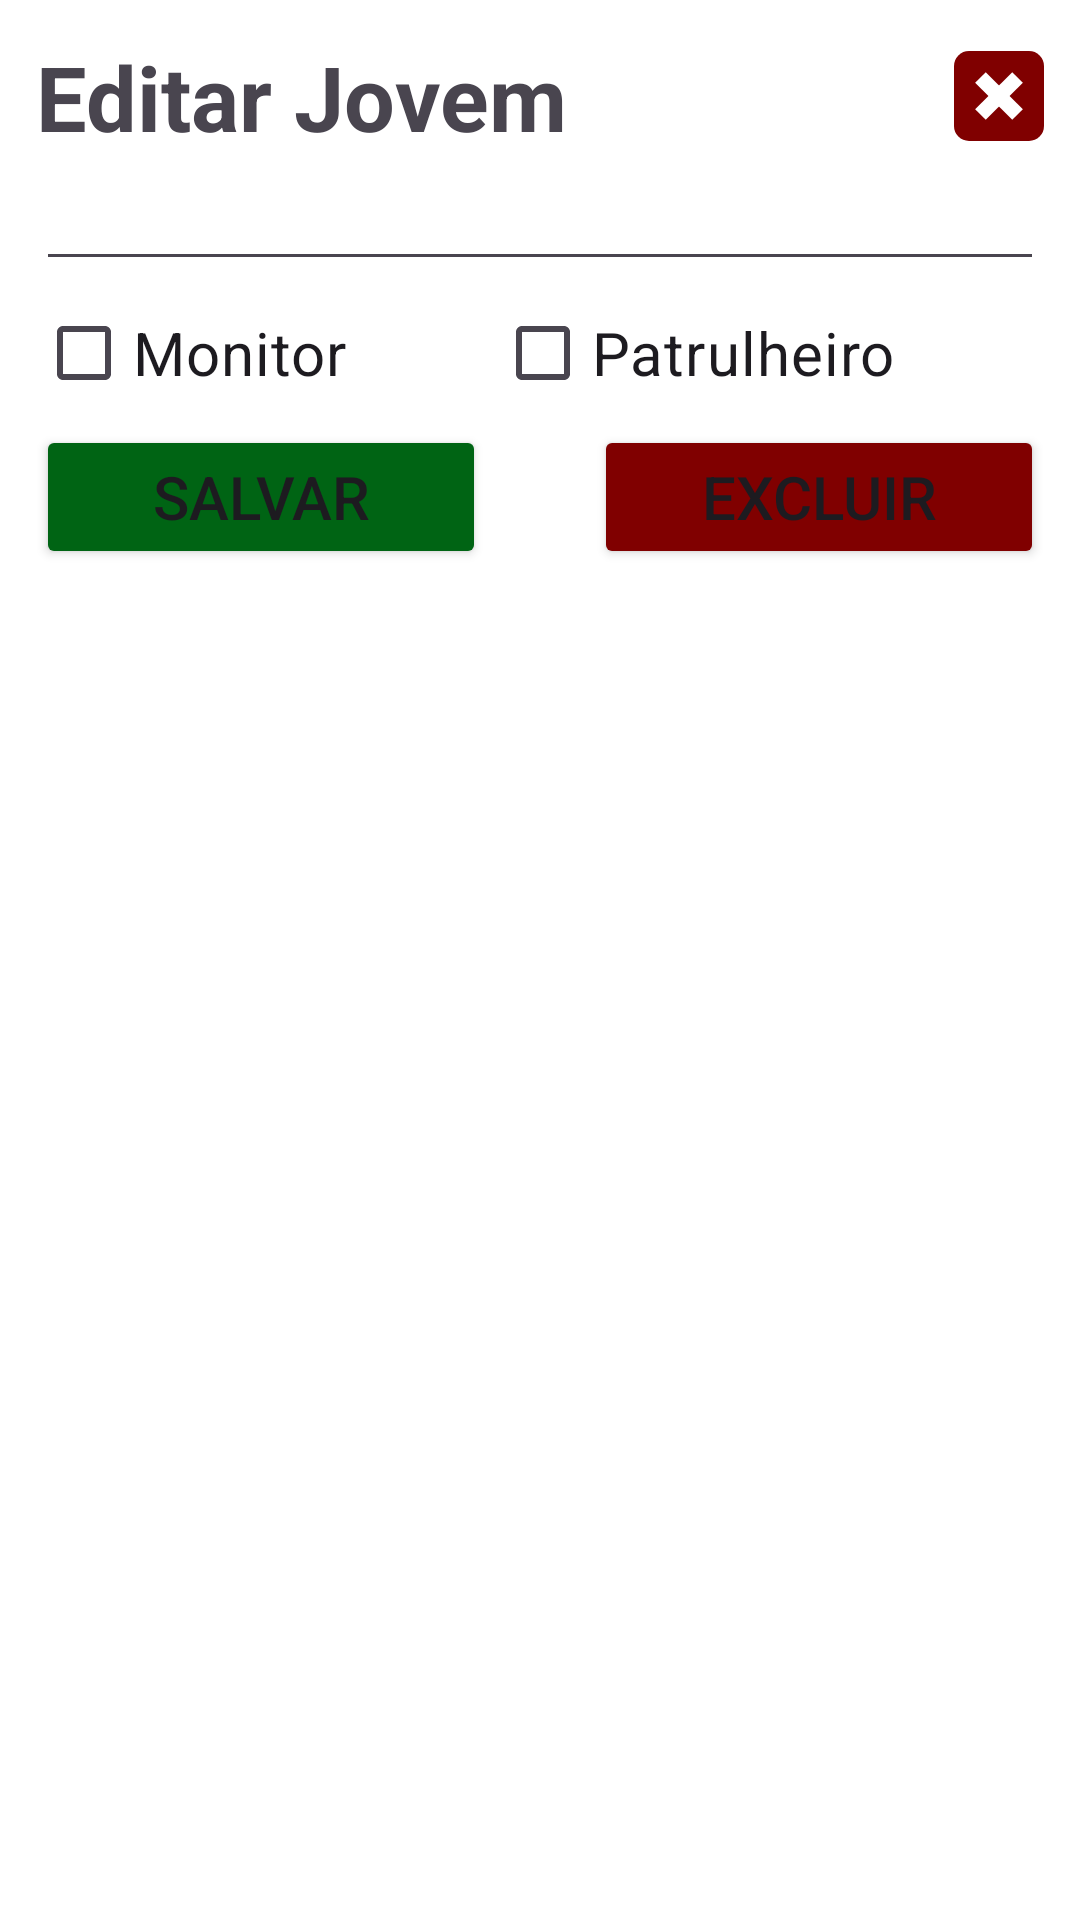

Produce the Android XML layout that renders to this screen, including the resource entries it uses.
<!-- AndroidManifest.xml: application theme Theme.OrdemGrená -->
<!-- res/layout/diaolg_edit_jovem.xml -->
<?xml version="1.0" encoding="utf-8"?>
<LinearLayout xmlns:android="http://schemas.android.com/apk/res/android"
    xmlns:app="http://schemas.android.com/apk/res-auto"
    android:background="@color/white"
    android:layout_width="match_parent"
    android:layout_height="match_parent"
    android:paddingHorizontal="12dp"
    android:paddingVertical="12dp"
    android:orientation="vertical">

    <LinearLayout
        android:layout_width="wrap_content"
        android:layout_height="wrap_content"
        android:orientation="horizontal">


        <TextView
            android:id="@+id/edit_jovem_txt_title"
            android:layout_width="match_parent"
            android:layout_height="wrap_content"
            android:text="@string/editar_jovem"
            android:textSize="30sp"
            android:textStyle="bold"/>

        <View
            android:layout_width="0dp"
            android:layout_height="0dp"
            android:layout_weight="1"
            />

        <ImageView
            android:id="@+id/Fechar"
            android:layout_width="30dp"
            android:layout_height="40dp"
            app:srcCompat="@drawable/ic_close_button" />

    </LinearLayout>

    <EditText
        android:id="@+id/editNomeJovem"
        android:layout_width="match_parent"
        android:layout_height="wrap_content"/>

    <LinearLayout
        android:layout_width="match_parent"
        android:layout_height="wrap_content"
        android:layout_gravity="center_vertical">

        <CheckBox
            android:id="@+id/checkMonitor"
            android:layout_width="wrap_content"
            android:layout_height="wrap_content"
            android:text="@string/monitor"
            android:layout_weight="1"
            android:textSize="20sp"/>

        <CheckBox
            android:id="@+id/checkPatrulheiro"
            android:layout_width="wrap_content"
            android:layout_height="wrap_content"
            android:text="@string/patrulheiro"
            android:layout_weight="1"
            android:textSize="20sp" />
    </LinearLayout>

    <LinearLayout
        android:layout_width="match_parent"
        android:layout_height="wrap_content"
        android:layout_gravity="center_vertical">

        <Button
            android:id="@+id/Salvar"
            android:layout_width="150dp"
            android:layout_height="wrap_content"
            android:text="@string/salvar"
            android:backgroundTint="@color/green"
            android:textSize="20sp"/>
        <View
            android:layout_width="0dp"
            android:layout_height="0dp"
            android:layout_weight="1"
            />
        <Button
            android:id="@+id/Excluir"
            android:layout_width="150dp"
            android:layout_height="wrap_content"
            android:text="@string/excluir"
            android:backgroundTint="@color/grená"
            android:textSize="20sp" />
    </LinearLayout>

</LinearLayout>
<!-- resources referenced by this layout -->
<resources>
  <color name="green">#006414</color>
  <color name="white">#FFFFFFFF</color>
  <!-- drawable ic_close_button (drawable) -->
  <?xml version="1.0" encoding="utf-8"?>
  <layer-list xmlns:android="http://schemas.android.com/apk/res/android">
      <item>
          <shape android:shape="rectangle">
              <size android:width="48dp" android:height="48dp"/>
              <corners android:radius="8dp"/>
              <solid android:color="@color/grená"/>
          </shape>
      </item>
  
      <item
          android:left="6dp"
          android:right="6dp"
          >
          <rotate
              android:fromDegrees="135"
              android:pivotX="50%"
              android:pivotY="50%"
              android:toDegrees="135">
              <shape android:shape="line">
                  <stroke android:width="8dp" android:color="@color/white" />
              </shape>
          </rotate>
      </item>
      <item
          android:left="6dp"
          android:right="6dp"
          >
          <rotate
              android:fromDegrees="45"
              android:pivotX="50%"
              android:pivotY="50%"
              android:toDegrees="45">
              <shape android:shape="line">
                  <stroke android:width="8dp" android:color="@color/white" />
              </shape>
          </rotate>
      </item>
  </layer-list>
  <string name="editar_jovem">Editar Jovem</string>
  <string name="excluir">Excluir</string>
  <string name="monitor">Monitor</string>
  <string name="patrulheiro">Patrulheiro</string>
  <string name="salvar">Salvar</string>
  <style name="Theme.OrdemGrená" parent="Base.Theme.OrdemGrená" />
  <style name="Base.Theme.OrdemGrená" parent="Theme.Material3.DayNight.NoActionBar">
          
          
      </style>
</resources>
